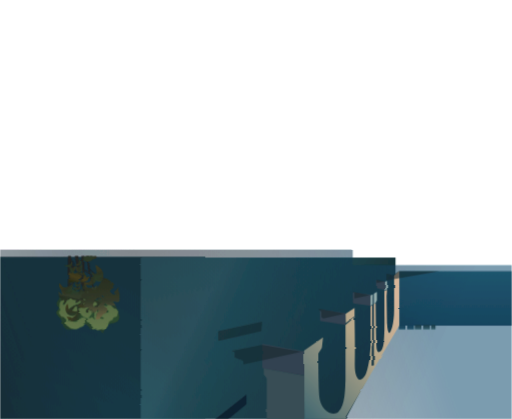
t = 0.00 s
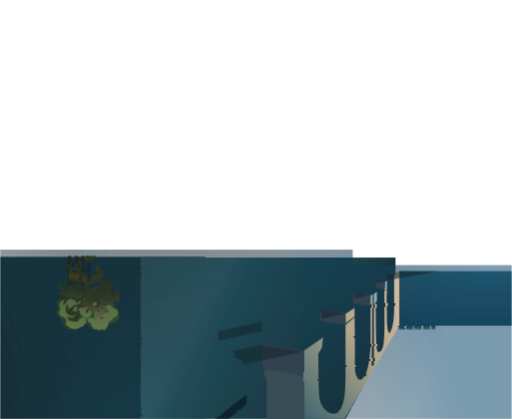
t = 1.50 s
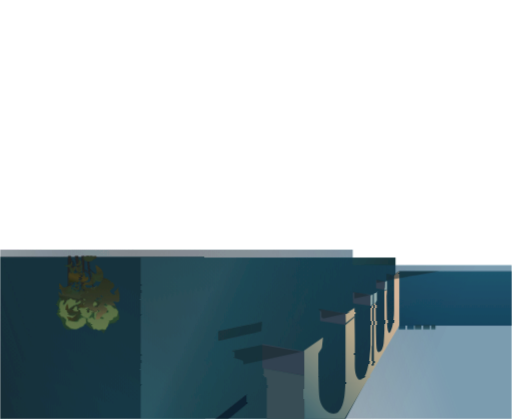
t = 3.00 s
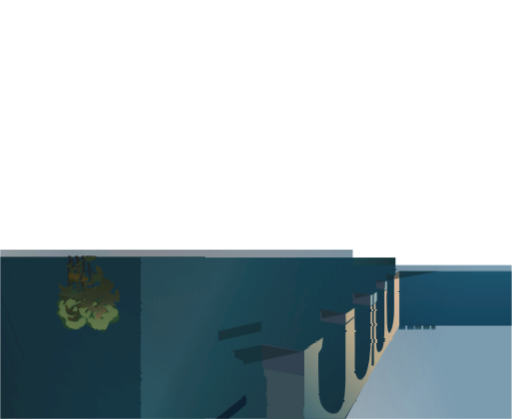
t = 4.50 s

The animated SVG that drew these frames (rendered in a browser with its animation timeline set to each time). Animation: 1 SMIL element (animate=1); one cycle of 6.00 s, repeats indefinitely.

<!--
created by thiago.henrique.mata@gmail.com
-->
<svg width="2174" height="1781" viewBox="0 0 2174 1781" fill="none" xmlns="http://www.w3.org/2000/svg"><style>@media (prefers-reduced-motion: reduce) { .ripple { filter: none; } }</style><g class="ripple" filter="url(#ripple)"><g><g><g clip-path="url(#clip1)"><path transform="matrix(1 0 0 1 -129 1091.5)" d="M0 0L1000.391 0L1000.391 710L0 710Z" fill="#204652"/></g><g><g clip-path="url(#clip1)"><path transform="matrix(1 0 0 -1 287.391 1376.232)" d="M69.68 90.13L87.646 20.762L107.068 5.618L94.444 32.242L80.362 94.038L107.068 36.883L162.909 0L110.953 46.897L87.646 113.09L77.691 144.11L69.68 220.807L69.68 226.18L82.304 218.608L89.287 212.746L107.068 149.24L139.845 83.535L110.953 152.171L94.444 218.608L93.449 228.867L107.068 216.166L124.063 203.464L136.446 198.335L144.215 196.87L158.296 186.855L166.065 173.421L160.481 189.053L149.556 196.87L139.359 201.266L125.52 205.907L109.011 217.631L93.046 233.019L89.588 268.681L89.287 287.732L80.362 287.732L87.646 218.608L80.605 224.47L69.68 231.31L69.68 287.732L58 287.732L64.01 185.39L53.898 220.807L51.836 233.019L45.401 271.123L43.459 287.732L30 287.732L44.128 213.342L32.048 201.51L19.423 185.39L27.678 189.053L42.245 208.105C42.245 205.337 42.05 199.605 41.274 198.824C40.497 198.042 30.105 185.634 25.007 179.527L12.868 166.582L14.324 160.964L30.105 181.237L43.459 198.824L38.846 168.292L38.846 157.3L27.678 145.82L17.723 138.493L18.452 135.073L30.105 142.645L29.377 128.234L32.776 131.165L32.776 146.797L38.846 154.613L46.372 146.797L55.841 128.234L58.026 131.165L42.245 157.3L41.274 172.2L44.43 189.053L45.401 206.64L66.597 141.912L69.68 90.13ZM14.324 124.814L8.497 197.847L11.683 267.215L14.324 244.988L14.324 223.249L17.723 201.266L16.752 182.703L21.365 203.464L18.452 222.272L18.452 231.31L32.533 222.272L40.788 215.433L32.533 225.692L20.151 233.996L20.88 240.591L32.048 231.31L40.302 230.088L31.562 233.996L20.88 245.965L28.406 242.301L34.476 247.675L27.192 244.988L19.423 249.14L19.423 252.56L25.007 251.338L30.834 254.758L23.793 253.537L19.423 255.246L17.723 262.086L22.093 262.086L25.735 257.933L22.093 265.749L16.752 266.238L12.49 284.801L12.625 287.732L1 287.732L0 239.614L0 141.912L0 2.687L14.324 0L14.324 124.814Z" fill="#3C2F1F"/><path transform="matrix(1 0 0 -1 287.391 1376.232)" d="M69.68 90.13L87.646 20.762L107.068 5.618L94.444 32.242L80.362 94.038L107.068 36.883L162.909 0L110.953 46.897L87.646 113.09L77.691 144.11L69.68 220.807L69.68 226.18L82.304 218.608L89.287 212.746L107.068 149.24L139.845 83.535L110.953 152.171L94.444 218.608L93.449 228.867L107.068 216.166L124.063 203.464L136.446 198.335L144.215 196.87L158.296 186.855L166.065 173.421L160.481 189.053L149.556 196.87L139.359 201.266L125.52 205.907L109.011 217.631L93.046 233.019L89.588 268.681L89.287 287.732L80.362 287.732L87.646 218.608L80.605 224.47L69.68 231.31L69.68 287.732L58 287.732L64.01 185.39L53.898 220.807L51.836 233.019L45.401 271.123L43.459 287.732L30 287.732L44.128 213.342L32.048 201.51L19.423 185.39L27.678 189.053L42.245 208.105C42.245 205.337 42.05 199.605 41.274 198.824C40.497 198.042 30.105 185.634 25.007 179.527L12.868 166.582L14.324 160.964L30.105 181.237L43.459 198.824L38.846 168.292L38.846 157.3L27.678 145.82L17.723 138.493L18.452 135.073L30.105 142.645L29.377 128.234L32.776 131.165L32.776 146.797L38.846 154.613L46.372 146.797L55.841 128.234L58.026 131.165L42.245 157.3L41.274 172.2L44.43 189.053L45.401 206.64L66.597 141.912L69.68 90.13ZM14.324 124.814L8.497 197.847L11.683 267.215L14.324 244.988L14.324 223.249L17.723 201.266L16.752 182.703L21.365 203.464L18.452 222.272L18.452 231.31L32.533 222.272L40.788 215.433L32.533 225.692L20.151 233.996L20.88 240.591L32.048 231.31L40.302 230.088L31.562 233.996L20.88 245.965L28.406 242.301L34.476 247.675L27.192 244.988L19.423 249.14L19.423 252.56L25.007 251.338L30.834 254.758L23.793 253.537L19.423 255.246L17.723 262.086L22.093 262.086L25.735 257.933L22.093 265.749L16.752 266.238L12.49 284.801L12.625 287.732L1 287.732L0 239.614L0 141.912L0 2.687L14.324 0L14.324 124.814Z" fill="none" stroke="#2B201A" stroke-width="1"/></g><g clip-path="url(#clip1)"><path transform="matrix(1 0 0 -1 239.391 1415.5)" d="M13.284 150.172C13.284 155.794 27.981 160.433 29.687 167.461C41.284 174.49 59.181 179.409 63.274 183.907C68.391 189.53 70.437 182.502 81.693 178.285C92.949 174.068 92.076 178.285 106.402 175.474C120.728 172.663 124.821 165.635 130.96 165.635C137.1 165.635 135.14 168.446 150.489 155.795C165.838 143.143 161.757 140.15 169.326 140.15C178.022 140.15 176.649 144.572 185.501 144.572C193.589 144.572 196.969 141.086 201.062 142.491C205.156 143.897 212.741 141.086 229.113 142.491C245.485 143.897 239.346 110.161 242.416 110.161C245.485 110.161 245.567 120.653 249.66 116.436C253.753 112.219 257.846 92.54 256.823 98.163C255.799 103.785 261.52 87.432 263.567 91.649C263.567 83.632 260.627 86.513 263.567 79.889C267.241 71.608 267.999 58.162 256.823 48.595C247.882 40.941 208.798 43.888 213.546 24.241C204.337 14.402 206.559 3.397 202.466 9.02C198.373 14.642 205.659 -7.262 198.496 2.577C191.333 12.417 180.077 20.851 162.682 18.04C145.286 15.228 142.216 23.662 130.96 33.502C119.704 43.342 119.704 41.936 117.658 40.53C115.611 39.125 74.681 20.851 68.541 18.04C62.401 15.228 51.145 13.823 40.913 18.04C30.68 22.257 25.564 44.747 21.47 54.587C17.377 64.426 10.214 65.832 2.028 79.889C-6.158 93.945 13.284 100.974 10.214 106.596C7.145 112.219 -0.018 117.841 2.028 129.087C4.075 140.332 13.284 143.143 13.284 150.172Z" fill="url(#paint2)"/><path transform="matrix(1 0 0 -1 239.391 1415.5)" d="M13.284 150.172C13.284 155.794 27.981 160.433 29.687 167.461C41.284 174.49 59.181 179.409 63.274 183.907C68.391 189.53 70.437 182.502 81.693 178.285C92.949 174.068 92.076 178.285 106.402 175.474C120.728 172.663 124.821 165.635 130.96 165.635C137.1 165.635 135.14 168.446 150.489 155.795C165.838 143.143 161.757 140.15 169.326 140.15C178.022 140.15 176.649 144.572 185.501 144.572C193.589 144.572 196.969 141.086 201.062 142.491C205.156 143.897 212.741 141.086 229.113 142.491C245.485 143.897 239.346 110.161 242.416 110.161C245.485 110.161 245.567 120.653 249.66 116.436C253.753 112.219 257.846 92.54 256.823 98.163C255.799 103.785 261.52 87.432 263.567 91.649C263.567 83.632 260.627 86.513 263.567 79.889C267.241 71.608 267.999 58.162 256.823 48.595C247.882 40.941 208.798 43.888 213.546 24.241C204.337 14.402 206.559 3.397 202.466 9.02C198.373 14.642 205.659 -7.262 198.496 2.577C191.333 12.417 180.077 20.851 162.682 18.04C145.286 15.228 142.216 23.662 130.96 33.502C119.704 43.342 119.704 41.936 117.658 40.53C115.611 39.125 74.681 20.851 68.541 18.04C62.401 15.228 51.145 13.823 40.913 18.04C30.68 22.257 25.564 44.747 21.47 54.587C17.377 64.426 10.214 65.832 2.028 79.889C-6.158 93.945 13.284 100.974 10.214 106.596C7.145 112.219 -0.018 117.841 2.028 129.087C4.075 140.332 13.284 143.143 13.284 150.172Z" fill="none" stroke="#48602A" stroke-width="2"/></g><g clip-path="url(#clip1)"><path transform="matrix(1 0 0 -1 252.81 1357.367)" d="M24.626 103.814C36.638 103.814 32.686 102.104 53.936 96.242C55.32 94.451 59.75 90.869 66.393 90.869C74.698 90.869 77.141 96.242 79.827 103.814C82.514 111.386 81.049 111.63 85.201 122.378C89.353 133.125 95.215 126.774 102.543 119.447C109.871 112.119 109.382 111.63 114.512 111.63C119.641 111.63 125.503 111.63 136.495 116.271C147.486 120.912 149.44 115.05 153.837 111.63C158.233 108.211 151.15 96.242 146.998 90.869C142.845 85.495 157.256 77.19 169.225 75.481C181.193 73.771 187.055 63.756 194.627 56.429C202.199 49.101 196.826 45.193 189.254 37.865C181.682 30.538 168.98 32.492 157.256 40.552C145.532 48.613 151.15 53.009 146.998 56.429C142.845 59.848 118.42 45.193 127.946 45.193C137.472 45.193 136.983 40.552 136.495 32.492C136.006 24.431 134.052 16.859 102.543 21.989C71.034 27.118 97.414 32.492 90.575 32.492C83.735 32.492 83.491 32.003 77.141 32.492C70.79 32.98 63.462 27.118 73.232 21.989C83.003 16.86 85.201 6.845 77.141 1.471C69.08 -3.902 64.684 6.845 58.089 11.242C51.494 15.638 47.341 18.081 39.281 11.242C31.221 4.402 24.626 5.135 12.413 6.845C0.2 8.555 0 18.075 0 28.822C0 39.569 30.554 33.433 21.939 45.193C15.144 54.469 24.626 55.696 19.496 67.176C14.367 78.656 3.864 77.923 5.574 87.938C7.284 97.952 11.479 103.814 24.626 103.814Z" fill="#474921"/></g><g clip-path="url(#clip1)"><path transform="matrix(1 0 0 -1 249.391 1404.753)" d="M4.196 116.89C6.109 126.2 9.936 126.2 21.416 128.269C24.286 128.777 18.546 116.89 16.633 114.821C14.72 112.753 15.676 109.649 20.46 108.615C25.243 107.58 32.897 124.07 33.854 126.139C34.81 128.207 48.204 132.72 50.118 136.857C52.031 140.995 64.468 140.686 71.165 140.686C77.862 140.686 66.382 116.89 71.165 116.89C75.949 116.89 77.862 118.959 82.646 121.028C87.429 123.097 84.559 126.2 92.213 130.338C99.866 134.475 95.083 124.131 93.169 121.028C91.256 117.925 83.602 113.787 80.732 112.752C77.862 111.718 62.555 107.58 57.771 103.443C52.988 99.305 54.437 102.941 46.291 94.133C39.594 86.892 39.594 80.685 37.681 75.513C35.767 70.341 41.507 73.444 44.377 73.444C47.248 73.444 57.771 87.926 59.685 87.926C61.598 87.926 62.555 91.029 64.468 95.167C66.382 99.305 69.252 101.374 73.079 103.443C76.905 105.511 75.998 84.823 82.646 79.651C89.293 74.479 88.386 80.685 84.559 87.926C80.732 95.167 89.016 92.064 90.93 95.167C92.843 98.27 95.083 95.167 104.65 99.305C114.217 103.443 105.607 104.477 105.607 107.58C105.607 110.684 101.78 134.442 105.607 138.58C109.433 142.718 115.174 122.062 118.044 118.959C120.914 115.856 125.697 132.406 132.394 128.269C139.091 124.131 162.923 122.445 161.567 112.752C160.327 103.879 144.832 105.511 142.918 101.374C141.005 97.236 140.048 98.27 137.178 95.167C134.308 92.064 132.394 94.133 131.438 94.133C130.481 94.133 117.087 96.202 114.217 84.823C111.347 73.444 119.957 76.548 123.784 76.548C127.611 76.548 124.741 79.651 123.784 84.823C122.827 89.995 129.524 83.788 137.178 83.788C144.832 83.788 136.221 77.582 139.091 75.513C141.961 73.444 137.178 68.272 133.351 63.1C129.524 57.928 129.524 59.997 126.654 55.859C124.358 52.549 129.524 51.721 132.394 51.721C133.989 52.411 137.369 54.204 138.135 55.859C139.091 57.928 152.485 45.515 154.399 47.584C156.312 49.652 151.528 52.756 150.572 53.79C149.615 54.825 148.658 58.962 150.572 62.066C152.485 65.169 146.745 76.217 154.399 78.286C162.052 80.355 157.741 85.857 161.567 83.788C165.394 81.72 165.011 72.047 160.227 71.013C155.444 69.978 160.139 55.859 161.095 53.79C162.052 51.721 167.792 50.687 170.663 51.721C173.533 52.756 188.84 45.515 190.753 51.721C192.029 55.859 162.716 57.231 169.416 87.926C170.299 91.973 175.765 75.338 180.867 72.41C185.97 69.481 191.432 75.493 194.302 74.458C197.172 73.424 201.961 76.548 206.745 76.548C211.529 76.548 213.714 78.286 208.931 84.823C207.267 87.097 202.151 84.823 195.833 81.54C192.082 79.591 189.797 76.548 185.97 79.651C182.143 82.754 166.836 98.27 167.792 101.374C168.749 104.477 179.273 116.89 183.1 112.752C186.927 108.615 187.883 109.649 190.753 106.546C193.624 103.443 200.32 102.408 204.147 103.443C207.974 104.477 207.017 106.546 204.147 109.649C201.277 112.752 205.104 113.787 208.931 116.89C212.758 119.993 227.994 95.167 239.545 92.064C247.521 89.921 250.009 83.789 250.965 79.651C251.922 75.513 247.199 68.272 248.156 65.169C249.112 62.066 241.459 57.928 239.545 57.928C237.632 57.928 230.935 53.79 229.978 51.721C229.022 49.653 229.022 44.48 225.195 44.48C221.368 44.48 216.584 39.308 213.714 37.239C211.418 35.584 209.569 25.516 208.931 20.689C206.698 17.93 201.851 11.379 200.32 7.241C198.407 2.069 189.797 3.103 185.97 5.172C182.143 7.241 170.663 2.069 167.792 2.069C164.922 2.069 159.182 5.172 157.269 7.241C155.355 9.31 151.763 3.476 148.658 5.172C141.084 9.31 146.745 11.713 144.832 13.781C142.918 15.85 137.178 20.689 137.178 22.757C137.178 24.826 135.264 33.102 132.394 33.102C129.524 33.102 123.784 36.205 121.871 39.308C119.957 42.412 124.741 52.756 122.827 51.721C120.914 50.687 115.174 52.756 114.217 53.79C113.26 54.824 105.607 57.928 102.736 59.997C99.866 62.066 95.083 65.169 93.169 70.341C91.256 75.513 87.429 67.238 82.646 59.997C77.862 52.756 75.949 47.584 73.079 47.584C70.209 47.584 69.252 52.756 66.382 51.721C63.512 50.687 60.641 46.549 54.901 47.584C49.161 48.618 48.204 48.618 50.118 52.756C52.031 56.894 46.291 58.962 44.377 56.893C42.464 54.825 39.594 46.549 39.594 43.446C39.594 40.343 45.334 41.377 54.901 40.343C64.468 39.308 63.512 38.274 71.165 37.239C78.819 36.205 84.559 40.343 84.559 44.48C84.559 48.618 92.213 49.653 95.083 52.756C97.953 55.859 105.607 54.825 111.347 52.756C117.087 50.687 114.217 40.343 115.174 35.171C116.13 29.998 106.563 27.93 105.607 22.757C104.65 17.585 89.343 15.517 82.646 9.31C75.949 3.104 64.468 8.276 56.815 7.241C49.161 6.207 42.464 15.517 33.854 20.689C25.243 25.861 30.984 36.205 30.984 43.446C30.984 50.687 30.027 46.549 24.287 52.756C18.546 58.962 16.633 58.962 13.763 57.928C10.893 56.893 5.153 66.203 2.282 71.375C-0.588 76.547 -1.545 75.513 4.196 83.788C9.936 92.064 0.369 93.098 2.282 98.27C4.196 103.442 2.282 107.58 4.196 116.89Z" fill="url(#paint3)"/><path transform="matrix(1 0 0 -1 249.391 1404.753)" d="M157.269 7.241C159.182 5.172 164.922 2.069 167.792 2.069C170.663 2.069 182.143 7.241 185.97 5.172C189.797 3.103 198.407 2.069 200.32 7.241C201.851 11.379 206.698 17.93 208.931 20.689C209.569 25.516 211.418 35.584 213.714 37.239C216.584 39.308 221.368 44.48 225.195 44.48C229.022 44.48 229.022 49.653 229.978 51.721C230.935 53.79 237.632 57.928 239.545 57.928C241.459 57.928 249.112 62.066 248.156 65.169C247.199 68.272 251.922 75.513 250.965 79.651C250.009 83.789 247.521 89.921 239.545 92.064C227.994 95.167 212.758 119.993 208.931 116.89C205.104 113.787 201.277 112.752 204.147 109.649C207.017 106.546 207.974 104.477 204.147 103.443C200.32 102.408 193.624 103.443 190.753 106.546C187.883 109.649 186.927 108.615 183.1 112.752C179.273 116.89 168.749 104.477 167.792 101.374C166.836 98.27 182.143 82.754 185.97 79.651C189.797 76.548 192.082 79.591 195.833 81.54C202.151 84.823 207.267 87.097 208.931 84.823C213.714 78.286 211.529 76.548 206.745 76.548C201.961 76.548 197.172 73.424 194.302 74.458C191.432 75.493 185.97 69.481 180.867 72.41C177.268 74.476 173.488 83.362 171.263 86.998C171.233 87.047 171.203 87.096 171.173 87.144C170.291 88.553 169.668 89.079 169.416 87.926C169.326 87.514 169.243 87.107 169.165 86.705C169.158 86.666 169.15 86.626 169.143 86.587L169.143 86.587C163.574 57.19 192.01 55.798 190.753 51.721C188.84 45.515 173.533 52.756 170.663 51.721C167.792 50.687 162.052 51.721 161.095 53.79C160.139 55.859 155.444 69.978 160.227 71.013C165.011 72.047 165.394 81.72 161.567 83.788C157.741 85.857 162.052 80.355 154.399 78.286C146.745 76.217 152.485 65.169 150.572 62.066C148.658 58.962 149.615 54.825 150.572 53.79C151.528 52.756 156.312 49.652 154.399 47.584C152.485 45.515 139.091 57.928 138.135 55.859C137.369 54.204 133.989 52.411 132.394 51.721C129.524 51.721 124.358 52.549 126.654 55.859C129.524 59.997 129.524 57.928 133.351 63.1C137.178 68.272 141.961 73.444 139.091 75.513C136.221 77.582 144.832 83.788 137.178 83.788C129.524 83.788 122.827 89.995 123.784 84.823C124.741 79.651 127.611 76.548 123.784 76.548C119.957 76.548 111.347 73.444 114.217 84.823C117.087 96.202 130.481 94.133 131.438 94.133C132.394 94.133 134.308 92.064 137.178 95.167C140.048 98.27 141.005 97.236 142.918 101.374C144.832 105.511 160.327 103.879 161.567 112.752C162.923 122.445 139.091 124.131 132.394 128.269C125.697 132.406 120.914 115.856 118.044 118.959C115.174 122.062 109.433 142.718 105.607 138.58C101.78 134.442 105.607 110.684 105.607 107.58C105.607 104.477 114.217 103.443 104.65 99.305C95.083 95.167 92.843 98.27 90.93 95.167C89.016 92.064 80.732 95.167 84.559 87.926C88.386 80.685 89.293 74.479 82.646 79.651C75.998 84.823 76.905 105.511 73.079 103.443C69.252 101.374 66.382 99.305 64.468 95.167C62.555 91.029 61.598 87.926 59.685 87.926C57.771 87.926 47.248 73.444 44.377 73.444C41.507 73.444 35.767 70.341 37.681 75.513C39.594 80.685 39.594 86.892 46.291 94.133C54.437 102.941 52.988 99.305 57.771 103.443C62.555 107.58 77.862 111.718 80.732 112.752C83.602 113.787 91.256 117.925 93.169 121.028C95.083 124.131 99.866 134.475 92.213 130.338C84.559 126.2 87.429 123.097 82.646 121.028C77.862 118.959 75.949 116.89 71.165 116.89C66.382 116.89 77.862 140.686 71.165 140.686C64.468 140.686 52.031 140.995 50.118 136.857C48.204 132.72 34.81 128.207 33.854 126.139C32.897 124.07 25.243 107.58 20.46 108.615C15.676 109.649 14.72 112.753 16.633 114.821C18.546 116.89 24.286 128.777 21.416 128.269C9.936 126.2 6.109 126.2 4.196 116.89C2.282 107.58 4.196 103.442 2.282 98.27C0.369 93.098 9.936 92.064 4.196 83.788C-1.545 75.513 -0.588 76.547 2.282 71.375C5.153 66.203 10.893 56.893 13.763 57.928C16.633 58.962 18.546 58.962 24.287 52.756C30.027 46.549 30.984 50.687 30.984 43.446C30.984 36.205 25.243 25.861 33.854 20.689C42.464 15.517 49.161 6.207 56.815 7.241C64.468 8.276 75.949 3.104 82.646 9.31C89.343 15.517 104.65 17.585 105.607 22.757C106.563 27.93 116.13 29.998 115.174 35.171C114.217 40.343 117.087 50.687 111.347 52.756C105.607 54.825 97.953 55.859 95.083 52.756C92.213 49.653 84.559 48.618 84.559 44.48C84.559 40.343 78.819 36.205 71.165 37.239C63.512 38.274 64.468 39.308 54.901 40.343C45.334 41.377 39.594 40.343 39.594 43.446C39.594 46.549 42.464 54.825 44.377 56.893C46.291 58.962 52.031 56.894 50.118 52.756C48.204 48.618 49.161 48.618 54.901 47.584C60.641 46.549 63.512 50.687 66.382 51.721C69.252 52.756 70.209 47.584 73.079 47.584C75.949 47.584 77.862 52.756 82.646 59.997C87.429 67.238 91.256 75.513 93.169 70.341C95.083 65.169 99.866 62.066 102.736 59.997C105.607 57.928 113.26 54.824 114.217 53.79C115.174 52.756 120.914 50.687 122.827 51.721C123.445 52.056 123.365 51.202 123.037 49.789L123.037 49.789C123.027 49.749 123.017 49.708 123.008 49.666C122.301 46.68 120.593 41.38 121.871 39.308C123.784 36.205 129.524 33.102 132.394 33.102C135.264 33.102 137.178 24.826 137.178 22.757C137.178 20.689 142.918 15.85 144.832 13.781C146.745 11.713 141.084 9.31 148.658 5.172C151.763 3.476 155.355 9.31 157.269 7.241ZM167.792 4.069C165.479 4.07 160.272 6.94 158.737 8.599C156.888 10.599 154.67 9.545 152.323 8.025C151.613 7.565 150.197 6.611 149.617 6.927C146.577 8.588 146.506 9.387 146.595 9.924C146.748 10.84 148.143 13.146 146.3 15.139C144.986 16.56 139.629 21.368 139.177 22.848C139.13 25.333 137.21 35.102 132.394 35.102C130.218 35.102 125.122 37.845 123.573 40.358C123.038 41.226 123.856 44.862 124.288 46.577C124.829 48.722 125.377 50.444 125.248 51.716C126.53 50.519 128.877 49.721 132.394 49.721L132.808 49.721L133.188 49.886C134.848 50.604 137.625 52.152 139.133 53.834C140.662 53.083 143.372 51.031 145.984 49.234C150.454 46.16 153.916 44.116 155.867 46.226C156.522 46.935 156.846 47.787 156.846 48.671C156.846 51.742 152.771 54.381 152.054 55.134C151.633 55.71 150.872 58.742 152.274 61.016C154.814 65.135 149.257 74.825 154.92 76.356C159.039 77.469 160.547 79.592 161.189 81.527L161.189 81.527C162.775 79.506 162.486 73.547 159.805 72.968C152.469 71.381 158.204 55.279 159.28 52.951C160.826 49.608 167.761 48.586 171.286 49.821C174.186 50.255 190.117 42.87 192.665 51.132C194.017 55.518 186.171 56.331 179.242 61.471C174.037 65.332 169.12 71.69 170.729 83.867C171.062 83.242 171.417 82.561 171.79 81.852C174.081 77.498 176.992 72.328 179.872 70.675C185.683 67.34 192.026 72.952 193.629 72.575L193.629 72.575C197.34 71.242 202.353 74.548 206.745 74.548C212.918 74.548 216.508 77.855 210.545 86.004C207.918 89.593 202.131 87.067 194.911 83.315C191.287 81.432 189.851 79.078 187.23 81.204C183.287 84.402 170.467 97.779 169.77 100.968C170.326 102.327 172.893 105.699 175.725 108.307C177.549 109.987 180.791 112.303 181.631 111.394C185.563 107.143 186.772 107.905 189.285 105.188C192.66 101.538 200.124 100.283 204.669 101.512C207.538 102.288 208.879 103.982 208.645 106C208.477 107.456 207.339 109.144 205.616 111.007C205.379 111.263 205.241 111.445 205.176 111.577C205.632 112.225 208.037 113.649 209.899 115.104C211.751 114.443 216.914 108.612 221.168 104.051C226.852 97.955 233.317 91.666 239.026 90.132C246.289 88.181 248.227 82.618 249.017 79.2C249.769 75.948 245.069 68.481 246.238 64.602L246.238 64.602C246.209 63.996 244.737 62.693 243.78 62.023C242.135 60.873 240.214 59.993 239.523 59.928C239.512 59.928 239.501 59.927 239.489 59.927C236.751 59.865 229.438 55.318 228.163 52.561C227.406 50.923 227.093 46.48 225.195 46.48C220.459 46.48 215.561 41.036 212.545 38.862C209.541 36.696 207.756 26.828 207.023 21.506C204.545 18.386 199.975 12.072 198.445 7.935C197.138 4.404 190.062 5.233 186.921 6.932C182.104 9.536 170.274 4.071 167.794 4.069ZM56.547 9.223C50.055 8.346 43.296 17.35 34.884 22.403C27.679 26.731 32.984 36.091 32.984 43.446C32.984 51.869 31.022 48.419 25.755 54.114C19.564 60.808 16.794 61.108 13.248 59.867C11.235 60.447 6.388 68.098 4.031 72.346C2.917 74.352 1.951 75.633 2.003 76.251C2.093 77.324 3.169 78.799 5.839 82.648C12.14 91.732 3.022 94.505 4.158 97.576C6.246 103.22 4.279 107.363 6.155 116.487C6.155 116.487 6.155 116.487 6.155 116.487C7.703 124.02 10.105 124.246 19.991 125.984L19.991 125.984C19.157 122.985 16.171 117.267 15.165 116.179C12.2 112.974 13.74 108.022 20.037 106.66C23.629 105.883 27.14 110.065 30.293 115.161C32.867 119.321 34.994 123.843 35.605 125.161C37.341 126.909 49.75 131.298 51.933 136.018C52.495 137.233 56.012 138.014 59.057 138.334C63.173 138.767 67.887 138.686 71.165 138.686C71.231 138.686 71.331 137.505 71.319 137.021C71.262 134.93 70.623 132.095 69.939 129.257C69.205 126.215 68.415 123.173 68.107 120.874C67.457 116.028 69.45 114.89 71.165 114.89C76.222 114.89 78.405 117.015 83.44 119.192C89.128 121.652 86.05 124.733 93.164 128.578C93.67 128.852 94.071 129.038 94.38 129.153L94.38 129.153C94.364 129.038 94.341 128.913 94.316 128.78C93.883 126.56 92.297 123.424 91.467 122.077C89.791 119.359 82.499 115.515 80.054 114.634C76.953 113.516 61.432 109.254 56.463 104.955C52.117 101.196 53.068 104.406 44.823 95.491C37.948 88.057 37.809 81.625 35.805 76.207C35.104 74.312 35.187 72.853 35.866 71.877C37.773 69.139 42.364 71.444 44.377 71.444C46.697 71.444 49.746 74.739 53.341 78.748C56.122 81.851 58.872 85.144 60.088 85.946C63.24 86.266 64.444 90.349 66.284 94.328C67.874 97.768 70.169 99.521 73.203 101.228C74.7 97.527 75.466 82.703 81.418 78.072C87.569 73.286 89.392 77.068 89.526 78.995C89.677 81.177 88.415 84.911 86.327 88.861C85.729 89.993 85.531 90.621 85.555 90.96C85.693 91.051 85.897 91.106 86.135 91.174C87.772 91.636 91.121 91.666 92.632 94.118C93.093 94.865 93.532 94.754 95.049 94.852C97.273 94.996 100.45 95.309 105.444 97.469C111.128 99.927 112.09 102.352 110.572 104.678C109.917 105.682 107.838 107.179 107.606 107.639C107.563 110.419 104.609 128.893 106.494 135.881C106.603 136.283 106.715 136.614 106.84 136.865L106.84 136.865C106.949 136.752 107.067 136.612 107.198 136.448C108.215 135.175 109.294 133.027 110.361 130.662C112.722 125.431 114.994 119.311 116.575 117.601C117.822 116.253 119.817 115.905 122.034 118.34C123.036 119.44 124.156 121.141 125.392 122.812C127.459 125.606 129.399 127.769 131.343 126.567C137.724 122.625 160.6 120.276 159.587 113.029C158.563 105.706 143.662 107.746 141.103 102.213C139.465 98.672 138.654 99.709 135.71 96.525C133.749 94.405 133.354 96.117 131.464 96.133C131.463 96.133 131.462 96.133 131.462 96.133C130.095 96.201 115.513 98.139 112.278 85.312C108.675 71.03 121.424 74.548 123.784 74.548C125.274 74.548 126.367 74.982 127.019 75.766C128.746 77.842 126.652 81.287 125.871 84.613C126.085 84.54 126.32 84.455 126.574 84.364C129.303 83.38 133.12 81.788 137.178 81.788C137.68 81.788 138.051 81.765 138.317 81.723C138.26 81.582 138.188 81.429 138.113 81.266C137.585 80.125 134.779 76.156 137.922 73.891C137.941 73.877 137.954 73.866 137.964 73.857L137.964 73.857C138.176 72.377 134.06 67.421 131.743 64.29C128.186 59.481 128.018 61.334 125.011 56.999C124.19 55.816 123.894 54.591 124.167 53.492C123.5 53.884 122.654 53.894 121.895 53.491C121.288 53.267 119.965 53.542 118.717 53.902C117.347 54.297 116.057 54.853 115.652 55.184C114.155 56.724 106.796 59.536 103.906 61.619C101.358 63.456 96.821 66.236 95.045 71.035C94.395 72.793 93.291 73.788 92.003 73.937C88.332 74.36 85.523 67.98 80.977 61.099C77.222 55.415 74.375 49.584 73.079 49.584C71.876 49.584 69.864 55.102 65.703 53.603C62.601 52.485 60.039 48.69 55.256 49.552C53.264 49.911 51.98 50.074 51.283 50.347C51.384 50.706 51.606 51.21 51.933 51.916C54.803 58.123 46.37 61.993 42.909 58.251C40.654 55.813 37.594 47.053 37.594 43.446C37.594 38.026 45.239 39.376 54.686 38.354C64.236 37.322 63.261 36.289 70.897 35.257C79.751 34.061 86.559 39.132 86.559 44.48C86.559 46.675 93.86 48.488 96.551 51.398C98.604 53.618 105.453 52.754 110.669 50.874C114.599 49.458 112.315 39.627 113.207 34.807C113.824 31.472 104.741 29.071 103.64 23.121C103.032 19.835 87.649 16.674 81.286 10.777C75.485 5.401 64.333 10.276 56.547 9.223Z" fill="#85AC51" fill-rule="evenodd"/></g><g clip-path="url(#clip1)"><path transform="matrix(1 0 0 -1 288.987 1201.533)" d="M1.214 39.325L7.526 46.653L13.11 39.325L19.666 47.874L23.55 43.722L23.55 39.325L34.476 41.279L42.973 43.722L42.973 37.127L51.956 41.279L61.182 39.325L62.639 32.73L49.771 35.661L46.615 31.753L51.956 29.066L56.083 29.066L48.072 19.54L41.759 14.655L48.072 9.037L57.297 11.48L61.182 21.983L59.725 26.624L66.038 32.73L61.182 47.874L68.951 41.279L72.107 26.624L75.264 20.517L81.576 27.845L85.703 21.983L85.703 13.434L76.477 6.106L62.639 1.71L46.615 6.106L35.447 0L28.891 3.908L13.11 0L1.214 0L3.885 13.434L0 24.914L2.671 31.753L1.214 39.325Z" fill="url(#paint4)"/><path transform="matrix(1 0 0 -1 288.987 1201.533)" d="M1.214 39.325L7.526 46.653L13.11 39.325L19.666 47.874L23.55 43.722L23.55 39.325L34.476 41.279L42.973 43.722L42.973 37.127L51.956 41.279L61.182 39.325L62.639 32.73L49.771 35.661L46.615 31.753L51.956 29.066L56.083 29.066L48.072 19.54L41.759 14.655L48.072 9.037L57.297 11.48L61.182 21.983L59.725 26.624L66.038 32.73L61.182 47.874L68.951 41.279L72.107 26.624L75.264 20.517L81.576 27.845L85.703 21.983L85.703 13.434L76.477 6.106L62.639 1.71L46.615 6.106L35.447 0L28.891 3.908L13.11 0L1.214 0L3.885 13.434L0 24.914L2.671 31.753L1.214 39.325Z" fill="none" stroke="#4D4E1E" stroke-width="1"/></g><g clip-path="url(#clip1)"><path transform="matrix(1 0 0 -1 392.789 1196.5)" d="M33.795 1.326C12.325 -5.874 2.319 17.993 0 30.826C3.313 28.16 11.232 22.726 16.401 22.326C22.862 21.826 24.353 30.826 25.844 37.326C27.036 42.526 31.642 52.493 33.795 56.826C42.741 41.326 55.266 8.526 33.795 1.326Z" fill="url(#paint5)"/></g><g clip-path="url(#clip1)"><path transform="matrix(0.865 -0.502 -0.498 -0.867 404.134 1191.5)" d="M33.847 1.324C12.344 -5.865 2.323 17.966 0 30.78C3.318 28.117 11.249 22.692 16.426 22.293C22.896 21.793 24.39 30.78 25.883 37.27C27.077 42.462 31.69 52.414 33.847 56.741C42.806 41.264 55.349 8.513 33.847 1.324Z" fill="url(#paint6)"/></g><g clip-path="url(#clip1)"><path transform="matrix(-0.865 0.502 -0.498 -0.867 318.49 1249.345)" d="M35.604 1.324C12.985 -5.865 2.443 17.966 0 30.78C3.491 28.117 11.833 22.692 17.278 22.293C24.085 21.793 25.656 30.78 27.226 37.27C28.483 42.462 33.335 52.414 35.604 56.741C45.028 41.264 58.223 8.513 35.604 1.324Z" fill="url(#paint7)"/></g><g clip-path="url(#clip1)"><path transform="matrix(-0.978 -0.207 0.205 -0.979 328.477 1348.5)" d="M35.559 1.326C12.969 -5.872 2.44 17.988 0 30.818C3.486 28.152 11.818 22.72 17.257 22.32C24.055 21.821 43.772 22.907 45.341 29.405C46.596 34.604 51.442 44.568 53.708 48.9C63.12 33.404 58.149 8.524 35.559 1.326Z" fill="url(#paint8)"/></g><g clip-path="url(#clip1)"><path transform="matrix(-0.608 0.794 -0.791 -0.612 353.505 1332.099)" d="M35.685 1.321C13.015 -5.852 2.449 17.925 0 30.71C3.499 28.053 11.86 22.64 17.318 22.242C24.14 21.744 43.927 22.826 45.502 29.302C46.761 34.482 51.624 44.411 53.898 48.728C63.344 33.287 58.356 8.494 35.685 1.321Z" fill="url(#paint9)"/></g><g clip-path="url(#clip1)"><path transform="matrix(-0.284 0.959 -0.958 -0.287 392.397 1260.384)" d="M35.747 1.319C13.037 -5.841 2.453 17.894 0 30.656C3.505 28.004 11.881 22.601 17.348 22.203C24.182 21.706 44.004 22.786 45.581 29.25C46.843 34.421 51.714 44.333 53.992 48.643C63.455 33.228 58.458 8.479 35.747 1.319Z" fill="url(#paint10)"/></g><g clip-path="url(#clip1)"><path transform="matrix(-0.284 0.959 -0.958 -0.287 416.253 1164.384)" d="M35.747 1.319C13.037 -5.841 2.453 17.894 0 30.656C3.505 28.004 11.881 22.601 17.348 22.203C24.182 21.706 44.004 22.786 45.581 29.25C46.843 34.421 51.714 44.333 53.992 48.643C63.455 33.228 58.458 8.479 35.747 1.319Z" fill="url(#paint11)"/></g><g clip-path="url(#clip1)"><path transform="matrix(-0.987 0.159 -0.157 -0.988 418.2 1241.226)" d="M35.555 1.326C12.967 -5.873 2.44 17.99 0 30.822C3.486 28.155 11.817 22.723 17.255 22.323C24.052 21.823 43.767 22.909 45.336 29.408C46.591 34.607 51.436 44.573 53.702 48.905C63.114 33.408 58.143 8.525 35.555 1.326Z" fill="url(#paint12)"/></g><g clip-path="url(#clip1)"><path transform="matrix(-0.987 0.159 -0.157 -0.988 351.475 1155.053)" d="M17.047 0.636C6.217 -2.816 1.17 8.626 0 14.778C1.671 13.499 5.666 10.895 8.273 10.703C11.532 10.463 20.985 10.984 21.737 14.1C22.339 16.593 24.662 21.371 25.748 23.448C30.261 16.018 27.877 4.087 17.047 0.636Z" fill="url(#paint13)"/></g><g clip-path="url(#clip1)"><path transform="matrix(0.987 -0.159 -0.157 -0.988 296.089 1159.5)" d="M15.009 0.636C5.474 -2.816 1.03 8.626 0 14.778C1.471 13.499 4.988 10.895 7.284 10.703C10.153 10.463 18.475 10.984 19.137 14.1C19.667 16.593 21.712 21.371 22.669 23.448C26.642 16.018 24.543 4.087 15.009 0.636Z" fill="url(#paint14)"/></g><g clip-path="url(#clip1)"><path transform="matrix(0.939 0.343 0.34 -0.941 290.409 1145.056)" d="M15.017 0.635C5.477 -2.814 1.031 8.621 0 14.77C1.472 13.492 4.991 10.889 7.288 10.697C10.159 10.457 18.485 10.978 19.148 14.092C19.678 16.584 21.724 21.359 22.681 23.435C26.656 16.009 24.557 4.085 15.017 0.635Z" fill="url(#paint15)"/></g><g clip-path="url(#clip1)"><path transform="matrix(0.939 0.343 0.34 -0.941 313.271 1214.056)" d="M15.017 0.635C5.477 -2.814 1.031 8.621 0 14.77C1.472 13.492 4.991 10.889 7.288 10.697C10.159 10.457 18.485 10.978 19.148 14.092C19.678 16.584 21.724 21.359 22.681 23.435C26.656 16.009 24.557 4.085 15.017 0.635Z" fill="url(#paint16)"/></g><g clip-path="url(#clip1)"><path transform="matrix(0.939 0.343 0.34 -0.941 301.618 1225.302)" d="M26.317 0.77C16.776 -2.68 1.031 6.222 0 12.371C1.472 11.093 4.991 8.49 7.288 8.299C10.159 8.059 29.785 11.113 30.448 14.227C30.978 16.718 33.024 21.494 33.981 23.57C37.956 16.144 35.857 4.22 26.317 0.77Z" fill="url(#paint17)"/></g><g clip-path="url(#clip1)"><path transform="matrix(0.998 -0.067 -0.067 -0.998 271.61 1136.639)" d="M26.299 0.771C16.765 -2.681 1.03 6.227 0 12.379C1.471 11.101 4.988 8.496 7.283 8.304C10.152 8.064 29.765 11.12 30.427 14.237C30.957 16.73 33.002 21.508 33.958 23.586C37.93 16.154 35.832 4.223 26.299 0.771Z" fill="url(#paint18)"/></g><g clip-path="url(#clip1)"><path transform="matrix(-0.751 0.66 -0.656 -0.755 354.593 1132.026)" d="M17.089 0.634C6.233 -2.809 1.173 8.604 0 14.742C1.675 13.466 5.68 10.868 8.293 10.677C11.561 10.438 21.037 10.957 21.791 14.066C22.394 16.552 24.723 21.318 25.812 23.391C30.335 15.978 27.946 4.077 17.089 0.634Z" fill="url(#paint19)"/></g><g clip-path="url(#clip1)"><path transform="matrix(-0.212 0.977 -0.977 -0.214 346.964 1104.069)" d="M17.143 0.632C6.252 -2.8 1.176 8.577 0 14.695C1.681 13.424 5.698 10.834 8.32 10.643C11.597 10.405 21.103 10.923 21.859 14.021C22.464 16.5 24.8 21.251 25.893 23.317C30.431 15.928 28.034 4.065 17.143 0.632Z" fill="url(#paint20)"/></g><g clip-path="url(#clip1)"><path transform="matrix(-0.951 0.31 -0.307 -0.952 317.042 1232.428)" d="M35.57 1.325C12.973 -5.87 2.441 17.983 0 30.809C3.487 28.143 11.822 22.713 17.262 22.313C24.062 21.814 43.786 22.9 45.355 29.396C46.611 34.593 51.458 44.554 53.725 48.885C63.141 33.394 58.168 8.521 35.57 1.325Z" fill="url(#paint21)"/></g><g clip-path="url(#clip1)"><path transform="matrix(1 0 0 -1 379.391 1101.779)" d="M30.814 9.5C30.814 14.747 23.916 13 15.407 13C6.898 13 0 14.747 0 9.5C0 4.253 6.898 0 15.407 0C23.916 0 30.814 4.253 30.814 9.5Z" fill="#4E491E"/></g><g clip-path="url(#clip1)"><path transform="matrix(1 0 0 -1 353.391 1112.008)" d="M45.723 15.5C45.723 24.06 34.626 23.5 22 23.5C9.374 23.5 0 24.06 0 15.5C0 6.94 10.236 0 22.862 0C35.488 0 45.723 6.94 45.723 15.5Z" fill="#4B5423"/></g><g clip-path="url(#clip1)"><path transform="matrix(0.865 -0.502 -0.498 -0.867 328.55 1288.5)" d="M32.096 4.634L11.915 6.097L0 7.561L7.781 21.462L1.216 25.364L6.322 34.144L15.562 29.754L17.993 38.047L20.911 36.096L28.692 40.973L31.124 38.047L24.559 29.754L29.665 31.218L42.795 42.68L38.418 31.218L44.254 32.681L38.418 22.682L53.494 34.144L44.254 23.901L59.086 31.218L49.117 22.682L65.652 29.754L59.086 22.682L75.135 28.291L68.326 21.462L74.162 19.267L89.481 28.291L93.857 26.828L83.645 16.097L93.857 19.267L105.529 25.364L107.231 23.901L100.909 14.389L93.857 11.219L100.909 11.219L108.203 16.097L102.611 8.78L92.885 2.927L105.529 4.634L90.696 0L72.703 4.634L59.086 8.78L49.117 11.219L32.096 4.634Z" fill="url(#paint22)"/></g><g clip-path="url(#clip1)"><path transform="matrix(-0.977 -0.214 0.212 -0.977 335.861 1284.5)" d="M28.897 4.64L10.727 6.105L0 7.57L7.005 21.489L1.095 25.396L5.692 34.186L14.01 29.791L16.2 38.093L18.827 36.14L25.832 41.024L28.021 38.093L22.11 29.791L26.708 31.256L38.529 42.733L34.588 31.256L39.842 32.721L34.588 22.71L48.161 34.186L39.842 23.93L53.196 31.256L44.221 22.71L59.107 29.791L53.196 22.71L67.644 28.326L61.515 21.489L66.769 19.291L80.56 28.326L84.501 26.861L75.306 16.116L84.501 19.291L95.009 25.396L96.541 23.93L90.849 14.407L84.501 11.233L90.849 11.233L97.417 16.116L92.382 8.791L83.625 2.93L95.009 4.64L81.655 0L65.455 4.64L53.196 8.791L44.221 11.233L28.897 4.64Z" fill="url(#paint23)"/></g><g clip-path="url(#clip1)"><path transform="matrix(0.999 -0.049 -0.049 -0.999 340.464 1361.654)" d="M65.31 129.453C72.765 130.242 81.092 140.445 81.092 140.445L89.104 148.261C89.104 148.261 102.426 175.651 116.539 172.93C122.896 171.704 130.621 164.137 130.621 164.137L139.847 157.542C137.742 155.507 132.951 150.801 130.621 148.261C128.29 145.72 138.875 152.087 144.46 155.588L152.957 140.445L144.46 129.453C144.46 129.453 134.285 125.644 132.563 119.927C130.076 111.673 146.159 102.586 146.159 102.586L159.027 103.318C159.027 103.318 144.666 108.077 151.258 114.554C157.85 121.031 170.685 133.731 172.024 135.388C172.098 135.538 172.138 135.601 172.138 135.56C172.138 135.539 172.099 135.481 172.024 135.388C171.403 134.122 168.388 126.618 166.796 122.614L172.138 102.586L171.166 88.908C171.166 88.908 172.551 75.395 166.796 71.321C160.765 67.052 148.101 74.008 148.101 74.008L133.534 71.321C133.534 71.321 146.651 70.627 148.101 64.482C148.909 61.06 157.253 54.259 146.159 55.689C135.066 57.12 128.846 57.922 117.753 59.353L112.169 67.902C109.498 67.088 103.962 65.264 103.185 64.482C102.409 63.701 103.509 56.829 104.157 53.491C104.157 53.491 114.562 49.033 116.539 42.988C119.256 34.679 106.099 23.204 106.099 23.204L100.272 23.204L81.092 2.198L65.31 0L68.224 10.747L71.137 28.089L85.705 37.615L75.507 41.034C74.132 39.894 70.02 35.954 64.582 29.31C59.143 22.667 61.345 32.078 63.125 37.615L51.229 28.089L55.842 41.034L43.459 32.73L53.171 46.164L32.777 35.416C32.777 35.416 41.771 41.011 40.789 46.164C39.992 50.341 32.777 53.491 32.777 53.491C32.777 53.491 24.113 54.411 18.695 55.689C15.043 56.551 9.469 58.376 9.469 58.376C9.469 58.376 14.528 58.346 16.995 60.086C19.107 61.575 20.88 65.459 20.88 65.459L26.707 74.008L13.111 69.612L4.856 65.459C4.856 65.459 4.158 69.142 4.856 71.321C6.481 76.397 16.995 77.428 16.995 77.428C16.995 77.428 8.662 77.501 4.856 80.603C2.261 82.718 0 87.686 0 87.686L10.683 87.686L26.707 84.511C26.707 84.511 35.493 85.124 38.846 88.908C41.58 91.992 42.245 98.922 42.245 98.922L31.077 88.908C27.782 88.01 25.711 88.391 22.337 88.908C16.958 89.732 9.469 94.281 9.469 94.281L16.995 96.479L28.406 103.318L26.707 106.982L20.88 103.318L9.469 99.655C9.469 99.655 8.878 107.631 11.411 111.623C14.449 116.41 26.238 113.477 24.036 118.706C22.477 122.409 14.567 122.614 14.567 122.614C14.567 122.614 26.613 121.516 26.707 126.522C26.772 130.039 24.012 131.797 20.88 133.361C14.792 136.403 4.856 126.522 4.856 126.522L16.995 140.445C16.995 140.445 19.946 148.077 24.036 148.261C28.949 148.481 26.725 140.061 31.077 137.758C35.357 135.493 43.459 137.758 43.459 137.758L51.229 133.361C51.229 133.361 59.637 128.853 65.31 129.453ZM63.125 80.603C60.402 85.483 71.851 83.469 75.507 87.686C76.58 88.923 77.935 91.106 77.935 91.106C77.935 91.106 88.938 92.176 92.988 87.686C94.784 85.696 96.145 81.58 96.145 81.58L81.092 87.686C81.092 87.686 77.067 83.506 77.935 80.603C79.007 77.021 86.919 77.428 86.919 77.428L81.092 74.008L94.931 74.008C94.931 74.008 89.489 70.222 86.919 66.925C83.407 62.421 81.092 53.491 81.092 53.491L71.137 53.491C71.137 53.491 62.949 52.476 59.726 55.689C56.316 59.089 56.432 63.267 57.784 67.902C59.219 72.822 66.767 77.428 66.767 77.428C66.767 77.428 64.047 78.952 63.125 80.603ZM98.815 102.586L94.931 97.456L106.099 91.106L101.971 98.922L98.815 102.586ZM32.777 116.019L37.147 126.522L41.517 115.287L37.147 111.623L32.777 116.019Z" fill="url(#paint24)" fill-rule="evenodd"/></g></g><g clip-path="url(#clip1)"><path transform="matrix(1 0 0 1 696.891 1325.08)" d="M107.734 53.867C107.734 77.204 92.707 97.886 70.513 105.097C48.318 112.309 24.005 104.409 10.288 85.529C-3.429 66.649 -3.429 41.084 10.288 22.205C24.005 3.325 48.318 -4.575 70.513 2.636C92.707 9.848 107.734 30.53 107.734 53.867" fill="#000000"/></g><g clip-path="url(#clip1)"><path transform="matrix(1 0 0 1 596.891 1095)" d="M1083 0L1083 290L863.5 699L0 699L0 0L523.5 0L1083 0Z" fill="url(#paint25)"/></g><g clip-path="url(#clip1)"><path transform="matrix(1 0 0 1 815.891 1676.5)" d="M0 182.5L230.5 0L230.5 41.5L0 230.5L0 182.5Z" fill="#0B1A29"/></g><g clip-path="url(#clip1)"><path transform="matrix(1 0 0 1 1696.391 1152.5)" d="M0 0L494 0L494 232L0 232Z" fill="url(#paint26)"/></g><g clip-path="url(#clip1)"><path transform="matrix(-1 0 0 -1 1721.891 1400)" d="M0 0L28 0L28 19L0 19Z" fill="url(#paint27)"/></g><g clip-path="url(#clip1)"><path transform="matrix(-1 0 0 -1 1757.891 1400)" d="M0 0L28 0L28 19L0 19Z" fill="url(#paint28)"/></g><g clip-path="url(#clip1)"><path transform="matrix(1 0 0 1 -129 1061)" d="M0 731L2319 731L2319 65.616L1626.967 65.616L1626.967 0L0 0L0 76.381L0 570.549L0 610.534L0 731Z" fill="url(#paint29)"/><path transform="matrix(1 0 0 1 -129 1061)" d="M0 731L2319 731L2319 65.616L1626.967 65.616L1626.967 0L0 0L0 76.381L0 570.549L0 610.534L0 731Z" fill="url(#paint30)"/></g><g clip-path="url(#clip1)"><path transform="matrix(-1 0 0 -1 1789.891 1400)" d="M0 0L28 0L28 19L0 19Z" fill="url(#paint31)"/></g><g clip-path="url(#clip1)"><path transform="matrix(-1 0 0 -1 1825.891 1400)" d="M0 0L28 0L28 19L0 19Z" fill="url(#paint32)"/></g><g clip-path="url(#clip1)"><path transform="matrix(-1 0 0 -1 1849.891 1400)" d="M0 0L18 0L18 19L0 19Z" fill="url(#paint33)"/></g><g clip-path="url(#clip1)"><path transform="matrix(1 0 0 1 1290.891 1152.5)" d="M297 401L297 140L304.5 136L305.5 217C305.833 237.833 306.8 287 308 317C309.5 354.5 321.324 343.132 325.5 340C329.5 337 336.515 323.5 338.5 306.5C341.167 283.667 341.6 252 342 248C342.4 244 342.167 136.667 342 83.5L353 79.5L351 106C351.667 142.667 353.1 217.8 353.5 225C354 234 356 261 363 262.5C368.6 263.7 383 223 383 168L383 18.5L404.5 0L404.5 232L165.5 639.5L2 639.5L0 337.5L81 281.5L76 326.5L61 349.5C60.833 386.333 61.3 473.5 64.5 527.5C68.5 595 125 618.5 146 598.5C176.5 569.452 174.5 497.333 176.5 461.5L176.5 228L214 196.5L214 192L177.5 221L176.5 181.5L215 156.5L215 195.5L216 267C216.333 294.333 216.8 345 216 387C215 439.5 223.5 446 229.5 457C235.5 468 252.5 457 261.5 439.5C270.5 422 277 380.5 278 375C278.8 370.6 281.667 335.167 283 318L283 149L290 145L290 318L288.5 318L287.5 401.5L297 401Z" fill="url(#paint34)"/></g><g clip-path="url(#clip1)"><path transform="matrix(1 0 0 1 1498.891 1241)" d="M0 0L0 48.089L75 59L75 10.911L0 0Z" fill="#334251"/></g><g clip-path="url(#clip1)"><path transform="matrix(1 0 0 1 1358.891 1314)" d="M0 0L0 49.791L108 67L108 17.208L0 0Z" fill="#334251"/></g><g clip-path="url(#clip1)"><path transform="matrix(1 0 0 1 1112.891 1461)" d="M177.5 32L0 0L0.5 92L0.5 103.5L16.5 106.5L179.5 134.5L177.5 32Z" fill="#334251"/></g><g clip-path="url(#clip1)"><path transform="matrix(1 0 0 1 1596.891 1190)" d="M0 0L0 36L36 42.5L38 40L38.5 7L0 0Z" fill="#334251"/></g><g clip-path="url(#clip1)"><path transform="matrix(1 0 0 1 1573.891 1251)" d="M0 4.5L0 48.5L9 44L9.5 0L0 4.5Z" fill="#94ACAB"/></g><g clip-path="url(#clip1)"><path transform="matrix(1 0 0 1 1587.891 1193.5)" d="M0 54L0 98L7.5 94L13 83.5L13 47.5L0 54ZM56 0L48 3.5L47 30L45 34L45 39.5L56 36L56 0Z" fill="#94ACAB"/></g><g clip-path="url(#clip1)"><path transform="matrix(1 0 0 1 926.391 1152)" d="M766.5 0L940.5 0L715.5 40L715 11.5L743.5 17.5L766.5 0ZM673 36.5L706.5 43.5L673 50L673 36.5ZM569.5 87.5L644 102.5L579 116.5L579 92.5L569.5 88L569.5 87.5ZM428 160L538.5 181.5L447 201L442.5 199.5L442.5 198L438.5 195.5L438.5 172.5L426.5 162.5L428 160ZM354.5 343L186.5 313.5L56.5 339.5L69.5 344.5L69.5 367L106 381.5L107.5 396.5L354.5 343ZM186.5 214.869L0 255L0 272.5L0 297L183.5 255L186.5 214.869Z" fill="#16292D" fill-opacity="0.6"/></g><g clip-path="url(#clip1)"><path transform="matrix(1 0 0 1 1119.891 1565.5)" d="M0 26.5L0 0L172.5 31L172.5 230L12.5 230L12.5 42L0 26.5Z" fill="#384E55"/></g><g><g clip-path="url(#clip1)"></g><g clip-path="url(#clip1)"></g></g></g></g></g><defs><filter id="ripple" filterUnits="userSpaceOnUse" primitiveUnits="userSpaceOnUse" x="0" y="780" width="2174" height="1001">
    <feTurbulence type="fractalNoise" baseFrequency="0.004 0.03" numOctaves="2" seed="4" stitchTiles="stitch" x="0" y="780" width="2174" height="300" result="band" />
    <feTile in="band" result="noise" />
    <feOffset in="noise" dx="0" result="sliding">
        <animate attributeName="dy" from="0" to="300" dur="6s" repeatCount="indefinite" />
    </feOffset>
    <feColorMatrix in="sliding" type="matrix" result="sideways" values="1 0 0 0 0  0 0 0 0 0.5  0 0 1 0 0  0 0 0 0 1" />
    <feDisplacementMap in="SourceGraphic" in2="sideways" scale="10" xChannelSelector="R" yChannelSelector="G" />
</filter><clipPath id="clip1"><path d="M0 0L2174 0L2174 1781L0 1781Z"/></clipPath><linearGradient id="paint2" x1="219.708" y1="-28.824" x2="240.45" y2="152.984" gradientUnits="userSpaceOnUse"><stop offset="0" stop-color="#648535"/><stop offset="0.164" stop-color="#38552E"/><stop offset="0.456" stop-color="#486C30"/><stop offset="0.585" stop-color="#496D30"/><stop offset="0.782" stop-color="#405B2E"/><stop offset="0.911" stop-color="#507436"/><stop offset="1" stop-color="#476130"/></linearGradient><linearGradient id="paint3" x1="210.333" y1="-47.22" x2="210.333" y2="131.301" gradientUnits="userSpaceOnUse"><stop offset="0" stop-color="#B6CB70"/><stop offset="1" stop-color="#97AD53"/></linearGradient><linearGradient id="paint4" x1="27.435" y1="0" x2="42.852" y2="47.874" gradientUnits="userSpaceOnUse"><stop offset="0" stop-color="#423B07"/><stop offset="0.443" stop-color="#7C5B15"/><stop offset="1" stop-color="#574D10"/></linearGradient><linearGradient id="paint5" x1="-0.497" y1="-4.174" x2="22.825" y2="56.826" gradientUnits="userSpaceOnUse"><stop offset="0" stop-color="#476A30"/><stop offset="0.48" stop-color="#4D481C"/><stop offset="1" stop-color="#6E5614"/></linearGradient><linearGradient id="paint6" x1="-0.498" y1="-4.168" x2="22.86" y2="56.741" gradientUnits="userSpaceOnUse"><stop offset="0" stop-color="#476A30"/><stop offset="0.48" stop-color="#4D481C"/><stop offset="1" stop-color="#6E5614"/></linearGradient><linearGradient id="paint7" x1="-0.524" y1="-4.168" x2="24.046" y2="56.741" gradientUnits="userSpaceOnUse"><stop offset="0" stop-color="#476A30"/><stop offset="0.48" stop-color="#4D481C"/><stop offset="1" stop-color="#6E5614"/></linearGradient><linearGradient id="paint8" x1="-0.523" y1="-4.173" x2="24.016" y2="56.812" gradientUnits="userSpaceOnUse"><stop offset="0" stop-color="#476A30"/><stop offset="0.48" stop-color="#4D481C"/><stop offset="1" stop-color="#6E5614"/></linearGradient><linearGradient id="paint9" x1="-0.525" y1="-4.158" x2="24.101" y2="56.612" gradientUnits="userSpaceOnUse"><stop offset="0" stop-color="#476A30"/><stop offset="0.48" stop-color="#4D481C"/><stop offset="1" stop-color="#6E5614"/></linearGradient><linearGradient id="paint10" x1="-0.526" y1="-4.151" x2="24.143" y2="56.512" gradientUnits="userSpaceOnUse"><stop offset="0" stop-color="#476A30"/><stop offset="0.48" stop-color="#4D481C"/><stop offset="1" stop-color="#6E5614"/></linearGradient><linearGradient id="paint11" x1="-0.526" y1="-4.151" x2="24.143" y2="56.512" gradientUnits="userSpaceOnUse"><stop offset="0" stop-color="#476A30"/><stop offset="0.48" stop-color="#4D481C"/><stop offset="1" stop-color="#6E5614"/></linearGradient><linearGradient id="paint12" x1="-0.523" y1="-4.173" x2="24.014" y2="56.818" gradientUnits="userSpaceOnUse"><stop offset="0" stop-color="#476A30"/><stop offset="0.48" stop-color="#4D481C"/><stop offset="1" stop-color="#6E5614"/></linearGradient><linearGradient id="paint13" x1="-0.251" y1="-2.001" x2="11.514" y2="27.242" gradientUnits="userSpaceOnUse"><stop offset="0" stop-color="#476A30"/><stop offset="0.48" stop-color="#4D481C"/><stop offset="1" stop-color="#6E5614"/></linearGradient><linearGradient id="paint14" x1="-0.221" y1="-2.001" x2="10.137" y2="27.242" gradientUnits="userSpaceOnUse"><stop offset="0" stop-color="#476A30"/><stop offset="0.48" stop-color="#4D481C"/><stop offset="1" stop-color="#6E5614"/></linearGradient><linearGradient id="paint15" x1="-0.221" y1="-2" x2="10.142" y2="27.227" gradientUnits="userSpaceOnUse"><stop offset="0" stop-color="#476A30"/><stop offset="0.48" stop-color="#4D481C"/><stop offset="1" stop-color="#6E5614"/></linearGradient><linearGradient id="paint16" x1="-0.221" y1="-2" x2="10.142" y2="27.227" gradientUnits="userSpaceOnUse"><stop offset="0" stop-color="#476A30"/><stop offset="0.48" stop-color="#4D481C"/><stop offset="1" stop-color="#6E5614"/></linearGradient><linearGradient id="paint17" x1="11.079" y1="-1.865" x2="21.442" y2="27.361" gradientUnits="userSpaceOnUse"><stop offset="0" stop-color="#476A30"/><stop offset="0.48" stop-color="#4D481C"/><stop offset="1" stop-color="#6E5614"/></linearGradient><linearGradient id="paint18" x1="11.071" y1="-1.866" x2="21.427" y2="27.38" gradientUnits="userSpaceOnUse"><stop offset="0" stop-color="#476A30"/><stop offset="0.48" stop-color="#4D481C"/><stop offset="1" stop-color="#6E5614"/></linearGradient><linearGradient id="paint19" x1="-0.251" y1="-1.996" x2="11.542" y2="27.175" gradientUnits="userSpaceOnUse"><stop offset="0" stop-color="#476A30"/><stop offset="0.48" stop-color="#4D481C"/><stop offset="1" stop-color="#6E5614"/></linearGradient><linearGradient id="paint20" x1="-0.252" y1="-1.99" x2="11.578" y2="27.089" gradientUnits="userSpaceOnUse"><stop offset="0" stop-color="#476A30"/><stop offset="0.48" stop-color="#4D481C"/><stop offset="1" stop-color="#6E5614"/></linearGradient><linearGradient id="paint21" x1="-0.523" y1="-4.171" x2="24.024" y2="56.794" gradientUnits="userSpaceOnUse"><stop offset="0" stop-color="#476A30"/><stop offset="0.48" stop-color="#4D481C"/><stop offset="1" stop-color="#6E5614"/></linearGradient><linearGradient id="paint22" x1="54.102" y1="0" x2="54.102" y2="42.68" gradientUnits="userSpaceOnUse"><stop offset="0" stop-color="#342F11"/><stop offset="0.4" stop-color="#5B5C30"/><stop offset="1" stop-color="#4A5125"/></linearGradient><linearGradient id="paint23" x1="48.708" y1="0" x2="48.708" y2="42.733" gradientUnits="userSpaceOnUse"><stop offset="0" stop-color="#342F11"/><stop offset="0.4" stop-color="#5B5C30"/><stop offset="1" stop-color="#4A5125"/></linearGradient><linearGradient id="paint24" x1="86.069" y1="0" x2="86.069" y2="172.93" gradientUnits="userSpaceOnUse"><stop offset="0" stop-color="#C5A55A"/><stop offset="0.454" stop-color="#565328"/><stop offset="1" stop-color="#463E12"/></linearGradient><linearGradient id="paint25" x1="366" y1="23.5" x2="1158.5" y2="444" gradientUnits="userSpaceOnUse"><stop offset="0" stop-color="#427883"/><stop offset="0.12" stop-color="#2C6672"/><stop offset="1" stop-color="#0F1B1D"/></linearGradient><linearGradient id="paint26" x1="247" y1="0" x2="247" y2="232" gradientUnits="userSpaceOnUse"><stop offset="0" stop-color="#335F6C"/><stop offset="1" stop-color="#1E3B49"/></linearGradient><linearGradient id="paint27" x1="14" y1="0" x2="14" y2="19" gradientUnits="userSpaceOnUse"><stop offset="0" stop-color="#335F6C"/><stop offset="1" stop-color="#1E3B49"/></linearGradient><linearGradient id="paint28" x1="14" y1="0" x2="14" y2="19" gradientUnits="userSpaceOnUse"><stop offset="0" stop-color="#335F6C"/><stop offset="1" stop-color="#1E3B49"/></linearGradient><linearGradient id="paint29" x1="1851.589" y1="59.978" x2="73.953" y2="692.553" gradientUnits="userSpaceOnUse"><stop offset="0" stop-color="#114D70" stop-opacity="0.56"/><stop offset="0.284" stop-color="#19455E" stop-opacity="0.398"/><stop offset="0.575" stop-color="#25485B" stop-opacity="0.302"/><stop offset="1" stop-color="#2094D6" stop-opacity="0"/></linearGradient><linearGradient id="paint30" x1="1880.357" y1="695.719" x2="426.745" y2="25.632" gradientUnits="userSpaceOnUse"><stop offset="0" stop-color="#000000" stop-opacity="0"/><stop offset="1" stop-color="#02060B" stop-opacity="0.38"/></linearGradient><linearGradient id="paint31" x1="14" y1="0" x2="14" y2="19" gradientUnits="userSpaceOnUse"><stop offset="0" stop-color="#335F6C"/><stop offset="1" stop-color="#1E3B49"/></linearGradient><linearGradient id="paint32" x1="14" y1="0" x2="14" y2="19" gradientUnits="userSpaceOnUse"><stop offset="0" stop-color="#335F6C"/><stop offset="1" stop-color="#1E3B49"/></linearGradient><linearGradient id="paint33" x1="9" y1="0" x2="9" y2="19" gradientUnits="userSpaceOnUse"><stop offset="0" stop-color="#335F6C"/><stop offset="1" stop-color="#1E3B49"/></linearGradient><linearGradient id="paint34" x1="414" y1="148.5" x2="-43.5" y2="577.5" gradientUnits="userSpaceOnUse"><stop offset="0" stop-color="#D7B69A"/><stop offset="0.384" stop-color="#B3A689"/><stop offset="1" stop-color="#416770"/></linearGradient></defs></svg>
